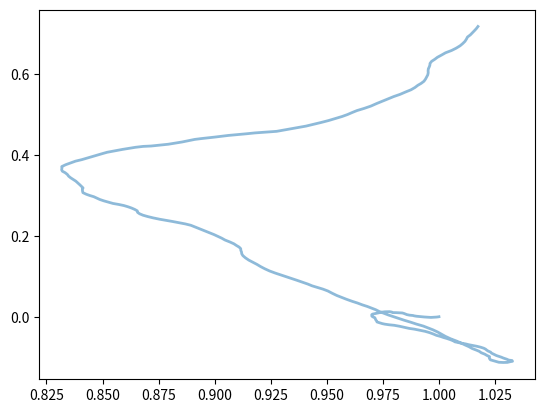

Recreate this plot in Python.
"""
Created on Mon Mar 23 15:07:40 2015

@author: rkp, rbd

Generate "mosquito" trajectories using harmonic oscillator equations.
"""

import numpy as np
from numpy.linalg import norm

## define params
# These are the default params. They will get reassigned if this script is
# instantiated with user input
#Tmax = 3  # maximum flight time (s)
## Behavioral data: <control flight duration> = 4.4131 +- 4.4096
#dt = 0.01  # (s) =10ms
m = 2.5e-6  # mass (kg) =2.6 mg
#k = 0.  # spring constant (kg/s^2)
#beta = 1e-6  # damping force (kg/s) NOTE: if beta is too big, things blow up
#f0 = 5e-6  # random driving force exp term for exp distribution (not N)
#wf0 = 5e-6  # upwind bias force magnitude (N)
#
#rdetect = 0.02  # distance from which mozzie can detect source (m) =2 cm


def random_force(f0, dim=2):
    """Generate a random-direction force vector at each timestep from double-
    exponential distribution with exponent f0.

    Args:
        f0: random force distribution exponent

    Returns:
        random force x and y components as an array
    """
    if dim == 2:
#        return  [0, 0]
        return np.random.laplace(0, f0, size=2)
    else:
        raise NotImplementedError('Too many dimensions!')


def upwindBiasForce(wf0, upwind_direction=np.pi, dim=2):
    """Biases the agent to fly upwind. Picks the direction +- pi/2 rads from
    the upwind direction and scales it by a constant magnitude, "wf0".

    Args:
        wf0: bias distribution exponent
        upwind_direction: direction of upwind (in radians)

    Returns:
        upwind bias force x and y components as an array
    """
    if dim == 2:
        # chose direction
        force_direction = np.random.uniform(upwind_direction - (np.pi/2), upwind_direction + (np.pi/2))
        w = np.random.normal(wf0, size=2)
        #return x and y components of bias force as an array
#        return wf0 * np.array([np.cos(force_direction), np.sin(force_direction)])
#        return w * force_direction
        return np.random.laplace(0, wf0, size=2) # TODO: make directional
    else:
        raise NotImplementedError('wind bias only works in 2D right now!')


def stimulusDrivingForce():
    """[PLACEHOLDER]
    Force driving agegent towards stimulus source, determined by
    temperature-stimulus at the current position at the current time: b(T(x,t))

    TODO: Make two biased functions for this: a spatial-context dependent 
    bias (e.g. to drive mosquitos away from walls), and a temp 
    stimulus-dependent driving force.
    """
    pass


def traj_gen(r0=[1., 0.], v0_stdev=0.01, Tmax=3., dt=0.01, rs=None, k=0., beta=1e-6, f0=5e-6, wf0=5e-6, detect_thresh=0.02):
    """Generate a single trajectory.

    Args:
        r0: initial position (list/array)
        v0_stdev: stdev of initial velocity distribution (float)
        rs: source position (list/array) (set to None if no source)
        Tmax: max length of a trajector (float)
        dt: length of timebins (float)

    Returns:
        t: time vector
        r: trajectory positions at all times (array)
        v: trajectory velocities at all times (array)
        a: trajectory accelerations at all times (array)
        source_found: boolean that is True if source is found
        tfound: time till source found (None if not found)
    """

    ## get dimension
    dim = len(r0)

    ## initialize all arrays
    ts_max = int(np.ceil(Tmax / dt))  # maximum time step
    t = np.arange(0, Tmax, dt)
    r = np.zeros((ts_max, dim), dtype=float)
    v = np.zeros((ts_max, dim), dtype=float)
    a = np.zeros((ts_max, dim), dtype=float)
    
    # generate random intial velocity condition    
    v0 = np.random.normal(0, v0_stdev, 2)

    ## insert initial position and velocity into r,v arrays
    r[0] = r0
    v[0] = v0

    ## loop through timesteps
    for ts in range(ts_max-1):

        # calculate current force
        force = -k*r[ts] - beta*v[ts] + random_force(f0) + upwindBiasForce(wf0)
        # calculate current acceleration
        a[ts] = force/m

        # update velocity in next timestep
        v[ts+1] = v[ts] + a[ts]*dt

        # update position in next timestep
        r[ts+1] = r[ts] + v[ts+1]*dt  # why not use v[ts]? -rd

        # if source, check if source has been found
        if rs is not None:
            if norm(r[ts+1] - rs) < detect_thresh:
                source_found = True
                tfound = t[ts]  # should this be t[ts+1]? -rd
                # trim excess timebins in arrays
                t = t[:ts+1]
                r = r[:ts+1]
                v = v[:ts+1]
                a = a[:ts+1]
                break  # stop flying at source
    else:  # why is this else at this indentation? -rd
        source_found = False
        tfound = np.nan

    return t, r, v, a, source_found, tfound


if __name__ == '__main__':
    import matplotlib.pyplot as plt
    t, r, v, a, source_found, tfound = traj_gen()
    plt.plot(r[:, 0], r[:, 1], lw=2, alpha=0.5)
